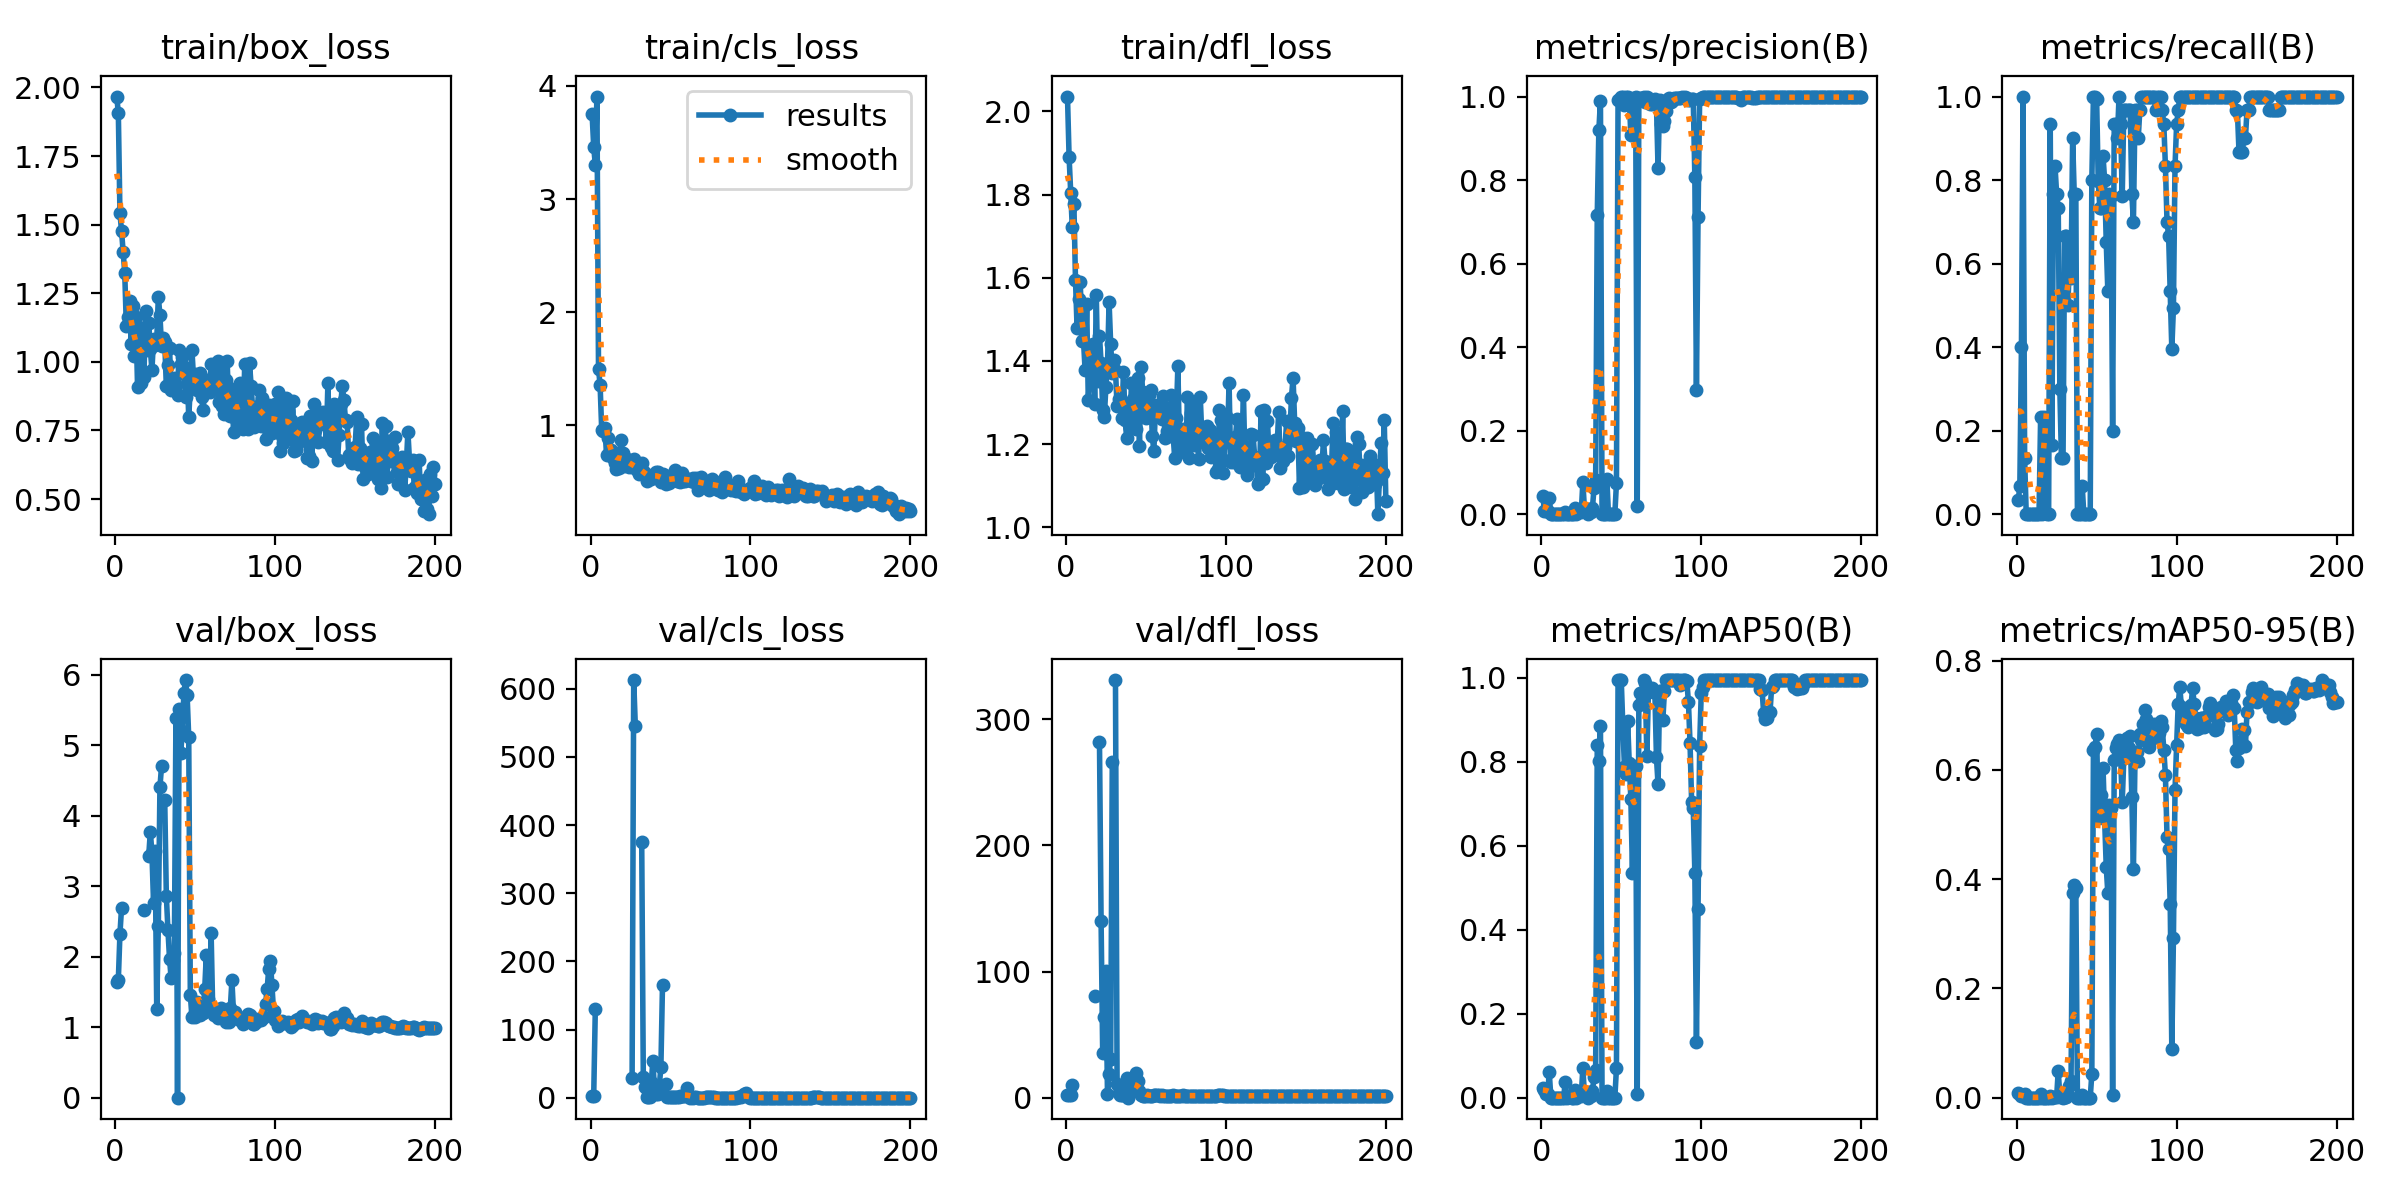

Data behind this chart, as committed beside it:
epoch, time, train/box_loss, train/cls_loss, train/dfl_loss, metrics/precision(B), metrics/recall(B), metrics/mAP50(B), metrics/mAP50-95(B), val/box_loss, val/cls_loss, val/dfl_loss, lr/pg0, lr/pg1, lr/pg2
1, 1.832, 1.967, 3.75, 2.036, 0.04353, 0.03333, 0.02234, 0.00821, 1.639, 3.174, 2.115, 6e-05, 6e-05, 6e-05
2, 3.069, 1.907, 3.462, 1.891, 0.00658, 0.06667, 0.01797, 0.00649, 1.671, 3.169, 2.15, 0.0001393, 0.0001393, 0.0001393
3, 4.565, 1.542, 3.302, 1.803, 0.0069, 0.4, 0.00939, 0.0025, 2.322, 130.2, 2.024, 0.0002178, 0.0002178, 0.0002178
4, 7.288, 1.477, 3.907, 1.721, 0.00663, 1, 0.00792, 0.00315, 2.69, inf, 10.32, 0.0002955, 0.0002955, 0.0002955
5, 10.18, 1.401, 1.496, 1.779, 0.03922, 0.1333, 0.06057, 0.00645, nan, nan, nan, 0.0003725, 0.0003725, 0.0003725
6, 13.82, 1.325, 1.354, 1.594, 0, 0, 0, 0, nan, nan, nan, 0.0004486, 0.0004486, 0.0004486
7, 16.27, 1.13, 0.956, 1.478, 0, 0, 0, 0, nan, nan, nan, 0.000524, 0.000524, 0.000524
8, 18.8, 1.164, 0.946, 1.549, 0, 0, 0, 0, nan, nan, nan, 0.0005985, 0.0005985, 0.0005985
9, 21.29, 1.22, 0.9772, 1.59, 0, 0, 0, 0, nan, nan, nan, 0.0006723, 0.0006723, 0.0006723
10, 24.07, 1.066, 0.7385, 1.449, 0, 0, 0, 0, nan, nan, nan, 0.0007453, 0.0007453, 0.0007453
11, 26.6, 1.203, 0.8833, 1.45, 0, 0, 0, 0, nan, nan, nan, 0.0008174, 0.0008174, 0.0008174
12, 29.16, 1.022, 0.7361, 1.379, 0, 0, 0, 0, nan, nan, nan, 0.0008888, 0.0008888, 0.0008888
13, 31.69, 1.164, 0.7813, 1.537, 0, 0, 0, 0, nan, nan, nan, 0.0009594, 0.0009594, 0.0009594
14, 34.13, 0.9096, 0.705, 1.306, 0, 0, 0, 0, nan, nan, nan, 0.001029, 0.001029, 0.001029
15, 36.6, 1.028, 0.665, 1.375, 0.00491, 0.2333, 0.03827, 0.00588, nan, nan, nan, 0.001098, 0.001098, 0.001098
16, 39.08, 0.9233, 0.608, 1.384, 0, 0, 0, 0, nan, nan, nan, 0.001166, 0.001166, 0.001166
17, 41.75, 1.122, 0.7508, 1.44, 0.00078, 0.2333, 0.00049, 8e-05, nan, nan, nan, 0.001234, 0.001234, 0.001234
18, 44.25, 0.944, 0.616, 1.297, 0.00069, 0.2, 0.00062, 0.00017, 2.661, inf, 80.34, 0.001301, 0.001301, 0.001301
19, 46.72, 1.186, 0.8665, 1.56, 0, 0, 0, 0, nan, nan, nan, 0.001366, 0.001366, 0.001366
20, 49.18, 1.042, 0.7502, 1.351, 0, 0, 0, 0, nan, nan, nan, 0.001431, 0.001431, 0.001431
21, 51.68, 1.143, 0.6395, 1.461, 0.01502, 0.9333, 0.01745, 0.00335, 3.429, inf, 282, 0.001496, 0.001496, 0.001496
22, 54.37, 1.046, 0.6848, 1.396, 0.00057, 0.1667, 0.00034, 5e-05, 3.773, inf, 140.4, 0.001559, 0.001559, 0.001559
23, 56.82, 0.9692, 0.7016, 1.282, 0.00515, 0.7667, 0.00569, 0.00125, 3.469, inf, 35.69, 0.001622, 0.001622, 0.001622
24, 59.33, 1.085, 0.6326, 1.265, 0.00668, 0.8333, 0.00648, 0.00177, 2.765, inf, 63.89, 0.001684, 0.001684, 0.001684
25, 61.84, 1.062, 0.6498, 1.337, 0.00403, 0.7667, 0.00449, 0.00073, 3.493, inf, 100.4, 0.001745, 0.001745, 0.001745
26, 64.32, 1.076, 0.6264, 1.39, 0.07692, 0.7333, 0.071, 0.04929, 1.257, 29.06, 2.624, 0.001752, 0.001752, 0.001752
27, 67.83, 1.237, 0.6999, 1.541, 0.01145, 0.3, 0.00671, 0.00266, 2.439, 612.7, 18.74, 0.001743, 0.001743, 0.001743
28, 70.47, 1.17, 0.6474, 1.441, 0.01147, 0.1333, 0.00534, 0.00069, 4.401, 545.9, 31.03, 0.001733, 0.001733, 0.001733
29, 72.98, 1.058, 0.5994, 1.371, 0.00047, 0.1333, 0.00028, 5e-05, 4.7, inf, 266.2, 0.001723, 0.001723, 0.001723
30, 75.46, 1.088, 0.5677, 1.401, 0.00536, 0.6667, 0.00615, 0.00135, nan, nan, nan, 0.001713, 0.001713, 0.001713
31, 77.93, 1.073, 0.6247, 1.379, 0.00541, 0.6667, 0.00472, 0.00083, 4.218, inf, 331.1, 0.001703, 0.001703, 0.001703
32, 80.42, 0.9108, 0.6623, 1.291, 0.01569, 0.5, 0.0168, 0.00513, 2.866, 375.8, 11.08, 0.001693, 0.001693, 0.001693
33, 82.87, 0.9867, 0.593, 1.309, 0.063, 0.6, 0.04849, 0.02082, 2.379, 29.9, 3.809, 0.001683, 0.001683, 0.001683
34, 85.29, 1.05, 0.5769, 1.308, 0.08145, 0.5667, 0.06516, 0.02986, 1.972, 15.41, 2.375, 0.001673, 0.001673, 0.001673
35, 87.93, 0.8961, 0.5023, 1.264, 0.717, 0.9, 0.8405, 0.375, 1.691, 1.65, 2.099, 0.001663, 0.001663, 0.001663
36, 91.41, 0.9388, 0.5361, 1.373, 0.9197, 0.7667, 0.8014, 0.3893, 1.959, 1.694, 2.332, 0.001654, 0.001654, 0.001654
37, 94.87, 0.9414, 0.5372, 1.259, 0.9898, 0.7667, 0.8863, 0.3833, 2.055, 1.132, 2.417, 0.001644, 0.001644, 0.001644
38, 98.11, 0.9152, 0.5235, 1.215, 0, 0, 0, 0, 5.382, 23.58, 15.34, 0.001634, 0.001634, 0.001634
39, 100.5, 0.8806, 0.5584, 1.295, 0, 0, 0, 0, 0, 54.81, 0, 0.001624, 0.001624, 0.001624
40, 103.1, 1.045, 0.5598, 1.239, 0, 0, 0, 0, 5.505, 9.202, 14.4, 0.001614, 0.001614, 0.001614
41, 105.5, 0.9923, 0.5855, 1.347, 0.08433, 0.06667, 0.01595, 0.00539, 4.89, 5.393, 8.603, 0.001604, 0.001604, 0.001604
42, 108, 1.018, 0.5812, 1.308, 0, 0, 0, 0, 5.204, 6.35, 6.695, 0.001594, 0.001594, 0.001594
43, 110.4, 0.9542, 0.5507, 1.266, 0, 0, 0, 0, 5.742, 17.27, 16.91, 0.001584, 0.001584, 0.001584
44, 112.9, 0.8702, 0.4955, 1.236, 0, 0, 0, 0, 5.922, 45.77, 19.58, 0.001574, 0.001574, 0.001574
45, 115.4, 0.9768, 0.5623, 1.359, 0, 0, 0, 0, 5.705, 166.2, 12.99, 0.001564, 0.001564, 0.001564
46, 118, 0.7976, 0.4929, 1.195, 0, 0, 0, 0, 5.113, inf, 5.634, 0.001554, 0.001554, 0.001554
47, 120.4, 0.9077, 0.4799, 1.387, 0.07471, 0.8, 0.06999, 0.04353, 1.461, 19.87, 1.869, 0.001545, 0.001545, 0.001545
48, 122.9, 1.044, 0.5463, 1.326, 0.9914, 1, 0.995, 0.637, 1.139, 0.7879, 1.718, 0.001535, 0.001535, 0.001535
49, 126.5, 0.9413, 0.4907, 1.277, 0.9952, 1, 0.995, 0.6416, 1.17, 0.716, 1.655, 0.001525, 0.001525, 0.001525
50, 130, 0.9545, 0.522, 1.263, 1, 0.9942, 0.995, 0.6663, 1.142, 1.072, 1.628, 0.001515, 0.001515, 0.001515
51, 133.6, 0.8971, 0.5036, 1.295, 1, 0.7977, 0.8843, 0.5127, 1.356, 1.821, 1.808, 0.001505, 0.001505, 0.001505
52, 136.2, 0.9455, 0.5293, 1.317, 0.98, 0.7333, 0.7882, 0.547, 1.189, 1.994, 1.632, 0.001495, 0.001495, 0.001495
53, 138.7, 0.9608, 0.6016, 1.329, 1, 0.7322, 0.7707, 0.5546, 1.174, 1.442, 1.635, 0.001485, 0.001485, 0.001485
54, 141.2, 0.8736, 0.509, 1.22, 1, 0.8581, 0.8971, 0.6045, 1.197, 0.8771, 1.584, 0.001475, 0.001475, 0.001475
55, 143.6, 0.8235, 0.5011, 1.183, 0.9968, 0.8, 0.7964, 0.5101, 1.205, 1.97, 1.733, 0.001465, 0.001465, 0.001465
56, 146, 0.9142, 0.497, 1.292, 0.9073, 0.6528, 0.7121, 0.4232, 1.546, 3.153, 1.896, 0.001455, 0.001455, 0.001455
57, 148.4, 0.9333, 0.5724, 1.294, 0.9906, 0.5333, 0.5364, 0.3745, 2.028, 2.784, 2.458, 0.001446, 0.001446, 0.001446
58, 150.9, 0.9258, 0.5007, 1.278, 0.9976, 0.7667, 0.7658, 0.5363, 1.399, 3.257, 1.805, 0.001436, 0.001436, 0.001436
59, 153.3, 0.8887, 0.5065, 1.275, 1, 0.7626, 0.7899, 0.5305, 1.276, 3.49, 1.72, 0.001426, 0.001426, 0.001426
60, 155.8, 0.9911, 0.5202, 1.26, 0.02045, 0.2, 0.00917, 0.00478, 2.335, 15.2, 2.297, 0.001416, 0.001416, 0.001416
... 140 more rows
